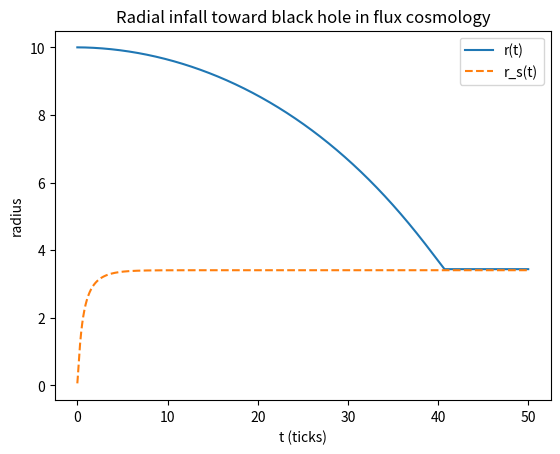
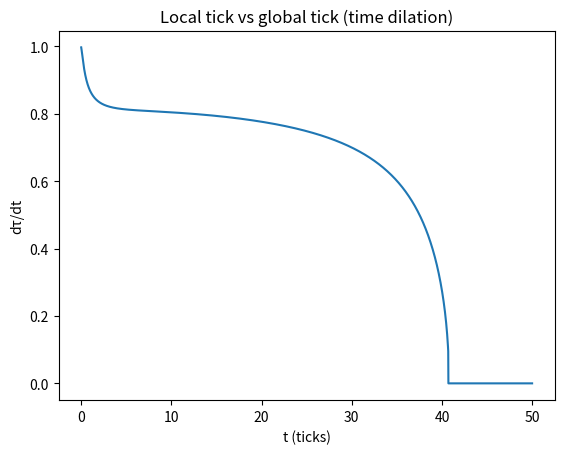
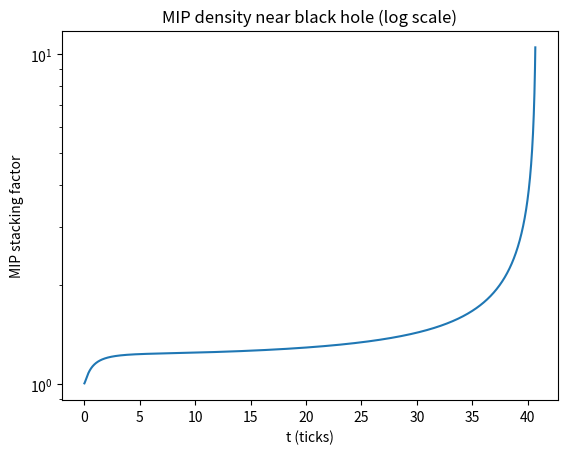
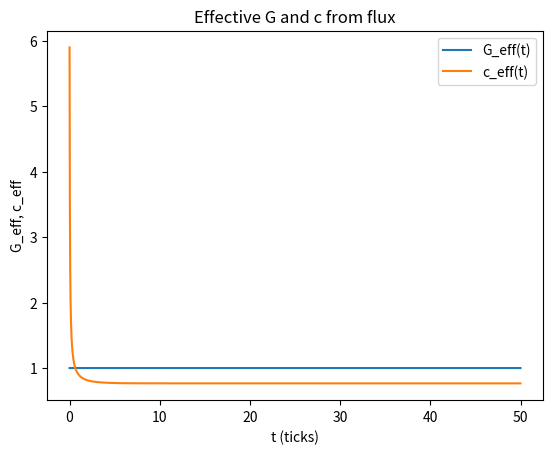

Generate these figures, in order, with matplotlib:
import math
import numpy as np
import matplotlib.pyplot as plt

# -----------------------------
# Global cosmology parameters
# -----------------------------

T_MAX = 50.0       # total time (arbitrary units, say years or seconds)
DT    = 0.01       # time step

s0    = 1.0
gamma = 0.01
Omega_m = 0.3
Omega_r = 0.0
k_flux  = 0.05

G0 = 1.0
c0 = 1.0
H0 = 1.0

# initial cosmology
a0 = 0.1
S0 = 0.0


# ======================================================================
#  FLUX COSMOLOGY STEPPER  (same logic as your lunar model)
# ======================================================================

def step_cosmology(a, S, dt, g1):
    if a <= 1e-8:
        a = 1e-8

    S_max = s0 * a * a
    Phi   = max(S_max - S, 0.0)
    flux_fraction = 0 if S_max == 0 else Phi / S_max

    # entropy evolution
    dS_dt = gamma * Phi
    S_new = S + dS_dt * dt

    # Hubble parameter
    a_safe = max(a, 1e-4)
    H_sq = Omega_m/(a_safe**3) + Omega_r/(a_safe**4) + k_flux*flux_fraction
    H_sq = max(H_sq, 0.0)
    H = math.sqrt(H_sq)

    # scale factor
    a_new = a + (H * a) * dt

    # variable G, c from flux
    G_eff = G0 * (1.0 + g1 * flux_fraction)

    if H0 != 0:
        c_eff = c0 * (1 + 0.3*(H/H0 - 1))
    else:
        c_eff = c0

    return a_new, S_new, H, flux_fraction, G_eff, c_eff


# ======================================================================
#  BLACK HOLE RADIAL INFALL MODEL
# ======================================================================

def run_blackhole_sim(g1=-1e-6,
                      M_BH=1.0,
                      r0=10.0,
                      v0=0.0):
    """
    Toy model: test particle falling radially into a black hole
    in your flux cosmology.

    - g1 : flux → G_eff coupling
    - M_BH : black hole mass (dimensionless)
    - r0 : initial radius (in units where r_s ~ O(1–10))
    - v0 : initial radial velocity (negative = inward)
    """

    n_steps = int(T_MAX / DT)

    # arrays for output
    t_vals = []
    r_vals = []
    rs_vals = []
    G_vals = []
    c_vals = []
    flux_vals = []
    dil_vals = []      # gravitational time dilation factor
    mip_stack = []     # "MIP density" = global ticks / local ticks

    # initial cosmology state
    a = a0
    S = S0

    # initial particle state
    r = r0
    v = v0

    for i in range(n_steps):
        t = i * DT
        t_vals.append(t)

        # ---- update cosmology ----
        a, S, H, flux_frac, G_eff, c_eff = step_cosmology(a, S, DT, g1)

        flux_vals.append(flux_frac)
        G_vals.append(G_eff)
        c_vals.append(c_eff)

        # Schwarzschild radius for current G,c
        rs = 2.0 * G_eff * M_BH / (c_eff**2 + 1e-12)
        rs_vals.append(rs)

        # stop if we've crossed the horizon (or extremely close)
        if r <= 1.01 * rs:
            # clamp and replicate last values
            r_vals.append(r)
            dil_vals.append(0.0)
            mip_stack.append(float('inf'))
            # fill remaining steps with flat values and break
            for j in range(i+1, n_steps):
                t_vals.append(j*DT)
                r_vals.append(r)
                rs_vals.append(rs)
                G_vals.append(G_eff)
                c_vals.append(c_eff)
                flux_vals.append(flux_frac)
                dil_vals.append(0.0)
                mip_stack.append(float('inf'))
            break

        # ---- radial infall dynamics ----
        # Newtonian-ish radial acceleration with a GR-ish correction factor
        # (1 - rs/r) damps the force as you get close to the horizon.
        grav_factor = - G_eff * M_BH / (r*r)
        correction  = max(1.0 - rs/r, 0.0)
        a_r = grav_factor * correction

        v  += a_r * DT
        r  += v   * DT

        r_vals.append(r)

        # ---- gravitational time dilation & "MIP stacking" ----
        # GR: dτ = dt * sqrt(1 - rs/r)
        # interpret: local tick = global tick * sqrt(1 - rs/r)
        # your language: more MIP events per global tick as rs/r → 1
        if r > rs:
            factor = math.sqrt(1.0 - rs/r)
        else:
            factor = 0.0

        dil_vals.append(factor)                 # local_tick / global_tick
        mip_stack.append(1.0 / max(factor, 1e-9))  # how many global ticks per local

    # trim everything to same length (if we broke early)
    n = len(r_vals)
    t_vals      = t_vals[:n]
    rs_vals     = rs_vals[:n]
    G_vals      = G_vals[:n]
    c_vals      = c_vals[:n]
    flux_vals   = flux_vals[:n]
    dil_vals    = dil_vals[:n]
    mip_stack   = mip_stack[:n]

    return {
        "t": np.array(t_vals),
        "r": np.array(r_vals),
        "rs": np.array(rs_vals),
        "G": np.array(G_vals),
        "c": np.array(c_vals),
        "flux": np.array(flux_vals),
        "dil": np.array(dil_vals),
        "mip": np.array(mip_stack),
    }


# ======================================================================
#  MAIN: RUN A BLACK HOLE FLUX SIM
# ======================================================================

if __name__ == "__main__":
    # choose parameters
    g1 = -1e-6      # same sign as in lunar model: flux hardening → stronger G
    M_BH = 1.0      # mass of the black hole
    r0   = 10.0     # start 10 "units" away from center
    v0   = 0.0      # dropped from rest

    data = run_blackhole_sim(g1=g1, M_BH=M_BH, r0=r0, v0=v0)

    t   = data["t"]
    r   = data["r"]
    rs  = data["rs"]
    dil = data["dil"]
    mip = data["mip"]

    # 1) radius vs time with horizon
    plt.figure()
    plt.plot(t, r, label="r(t)")
    plt.plot(t, rs, "--", label="r_s(t)")
    plt.xlabel("t (ticks)")
    plt.ylabel("radius")
    plt.title("Radial infall toward black hole in flux cosmology")
    plt.legend()

    # 2) gravitational time dilation (local tick / global tick)
    plt.figure()
    plt.plot(t, dil)
    plt.xlabel("t (ticks)")
    plt.ylabel("dτ/dt")
    plt.title("Local tick vs global tick (time dilation)")

    # 3) MIP stacking = how many global ticks per local tick
    plt.figure()
    plt.plot(t, mip)
    plt.yscale("log")
    plt.xlabel("t (ticks)")
    plt.ylabel("MIP stacking factor")
    plt.title("MIP density near black hole (log scale)")

    # 4) G_eff & c_eff evolution (from flux field)
    plt.figure()
    plt.plot(t, data["G"], label="G_eff(t)")
    plt.plot(t, data["c"], label="c_eff(t)")
    plt.xlabel("t (ticks)")
    plt.ylabel("G_eff, c_eff")
    plt.title("Effective G and c from flux")
    plt.legend()

    plt.show()
